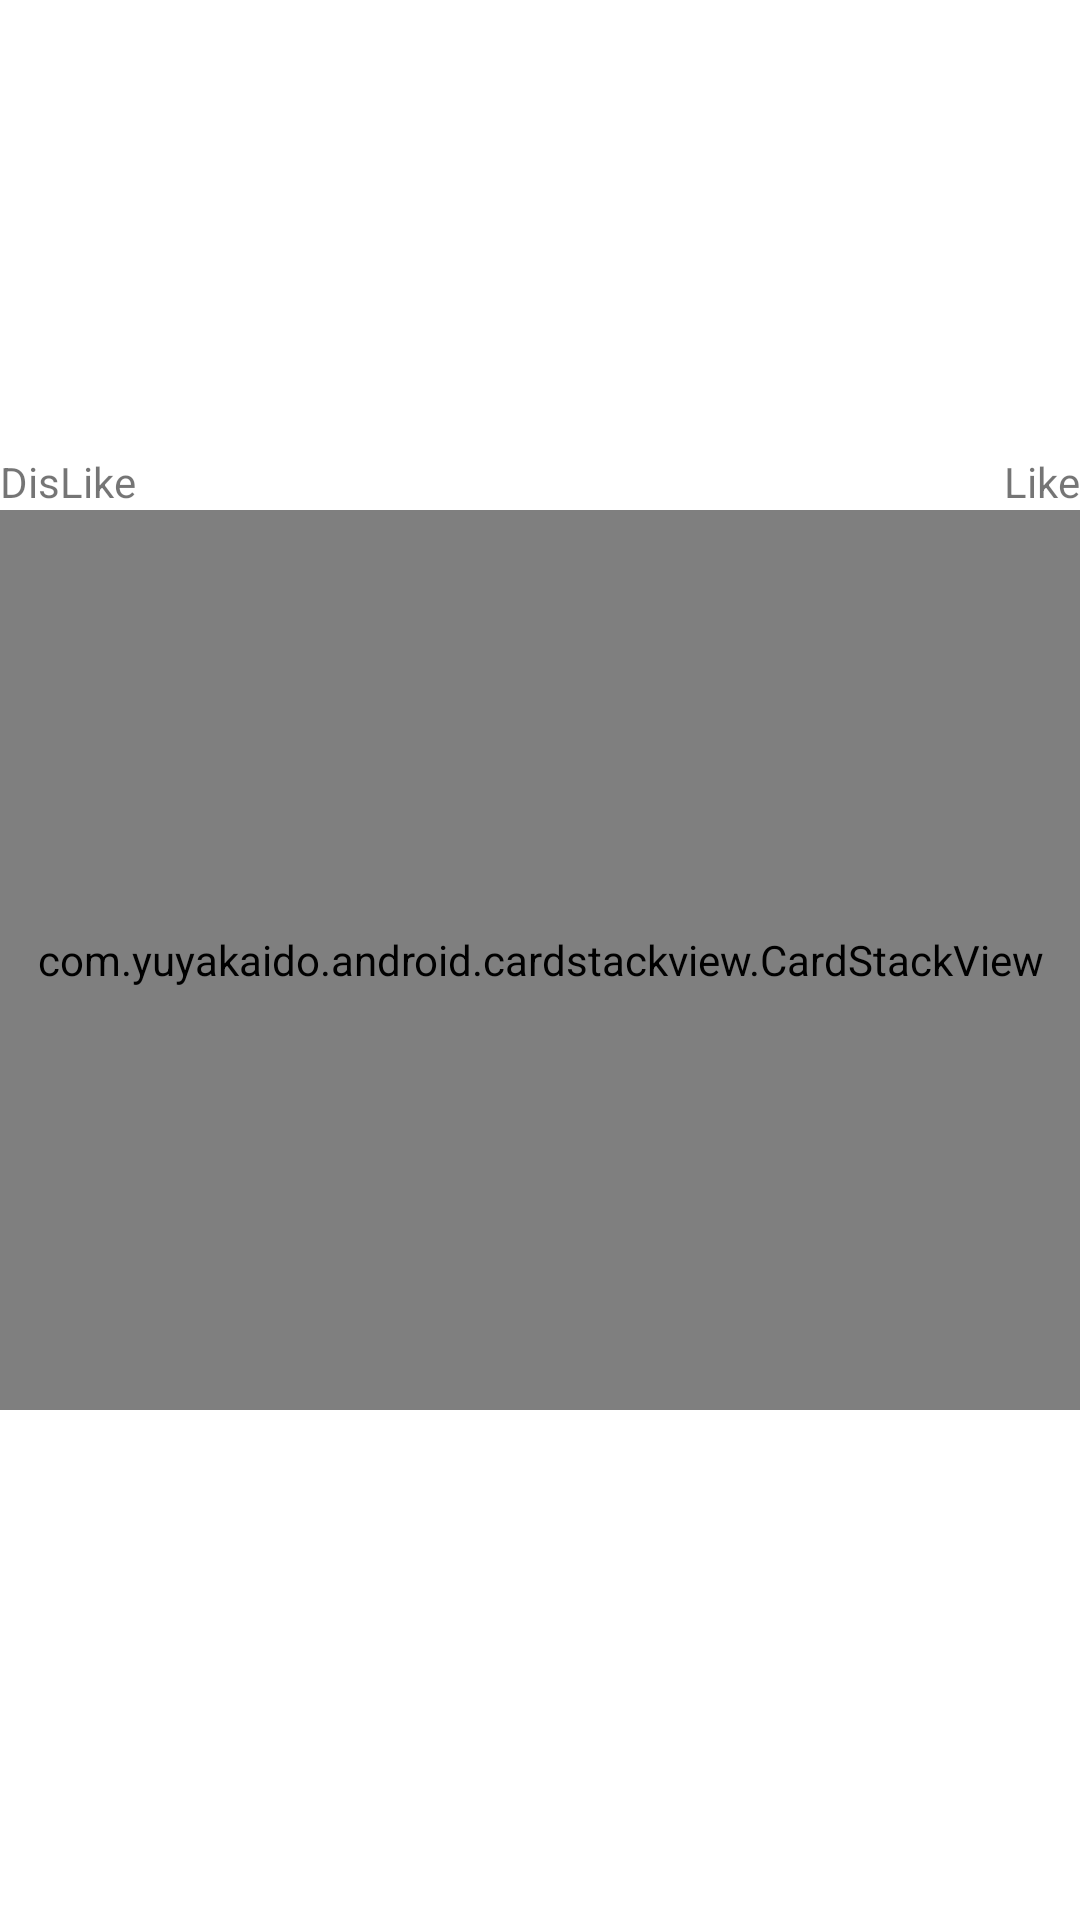

Reconstruct the res/layout file that produces this screen, plus the resources it refers to.
<!-- AndroidManifest.xml: application theme Theme.Aoppart3chapter05final -->
<!-- res/layout/activity_like.xml -->
<?xml version="1.0" encoding="utf-8"?>
<androidx.constraintlayout.widget.ConstraintLayout xmlns:android="http://schemas.android.com/apk/res/android"
    xmlns:app="http://schemas.android.com/apk/res-auto"
    android:layout_width="match_parent"
    android:layout_height="match_parent">

    <TextView
        app:layout_constraintTop_toTopOf="parent"
        app:layout_constraintStart_toStartOf="parent"
        app:layout_constraintBottom_toBottomOf="parent"
        app:layout_constraintEnd_toEndOf="parent"
        android:layout_width="wrap_content"
        android:text="모두 확인했어요"
        android:layout_height="wrap_content"/>


    <LinearLayout
        android:id="@+id/cardStackLayout"
        android:layout_width="match_parent"
        android:layout_height="300dp"
        android:orientation="vertical"
        app:layout_constraintTop_toTopOf="parent"
        app:layout_constraintStart_toStartOf="parent"
        app:layout_constraintEnd_toEndOf="parent"
        app:layout_constraintBottom_toBottomOf="parent">

        <com.yuyakaido.android.cardstackview.CardStackView
            android:id="@+id/cardStackView"
            android:layout_width="match_parent"
            android:clipToPadding="false"
            android:layout_height="match_parent" />

    </LinearLayout>

    <TextView
        android:text="Like"
        app:layout_constraintEnd_toEndOf="parent"
        app:layout_constraintBottom_toTopOf="@id/cardStackLayout"
        android:layout_width="wrap_content"
        android:layout_height="wrap_content"/>

    <TextView
        android:text="DisLike"
        app:layout_constraintStart_toStartOf="parent"
        app:layout_constraintBottom_toTopOf="@id/cardStackLayout"
        android:layout_width="wrap_content"
        android:layout_height="wrap_content"/>


</androidx.constraintlayout.widget.ConstraintLayout>
<!-- resources referenced by this layout -->
<resources>
  <style name="Theme.Aoppart3chapter05final" parent="Theme.MaterialComponents.DayNight.DarkActionBar">
          
          <item name="colorPrimary">@color/purple_500</item>
          <item name="colorPrimaryVariant">@color/purple_700</item>
          <item name="colorOnPrimary">@color/white</item>
          
          <item name="colorSecondary">@color/teal_200</item>
          <item name="colorSecondaryVariant">@color/teal_700</item>
          <item name="colorOnSecondary">@color/black</item>
          
          <item name="android:statusBarColor" tools:targetApi="l">?attr/colorPrimaryVariant</item>
          
      </style>
  <!-- not gathered from this repository: default colours our renderer supplied (Android Studio template values) -->
  <color name="purple_500">#FF6200EE</color>
  <color name="purple_700">#FF3700B3</color>
  <color name="teal_200">#FF03DAC5</color>
  <color name="teal_700">#FF018786</color>
  <color name="black">#FF000000</color>
  <color name="white">#FFFFFFFF</color>
</resources>
